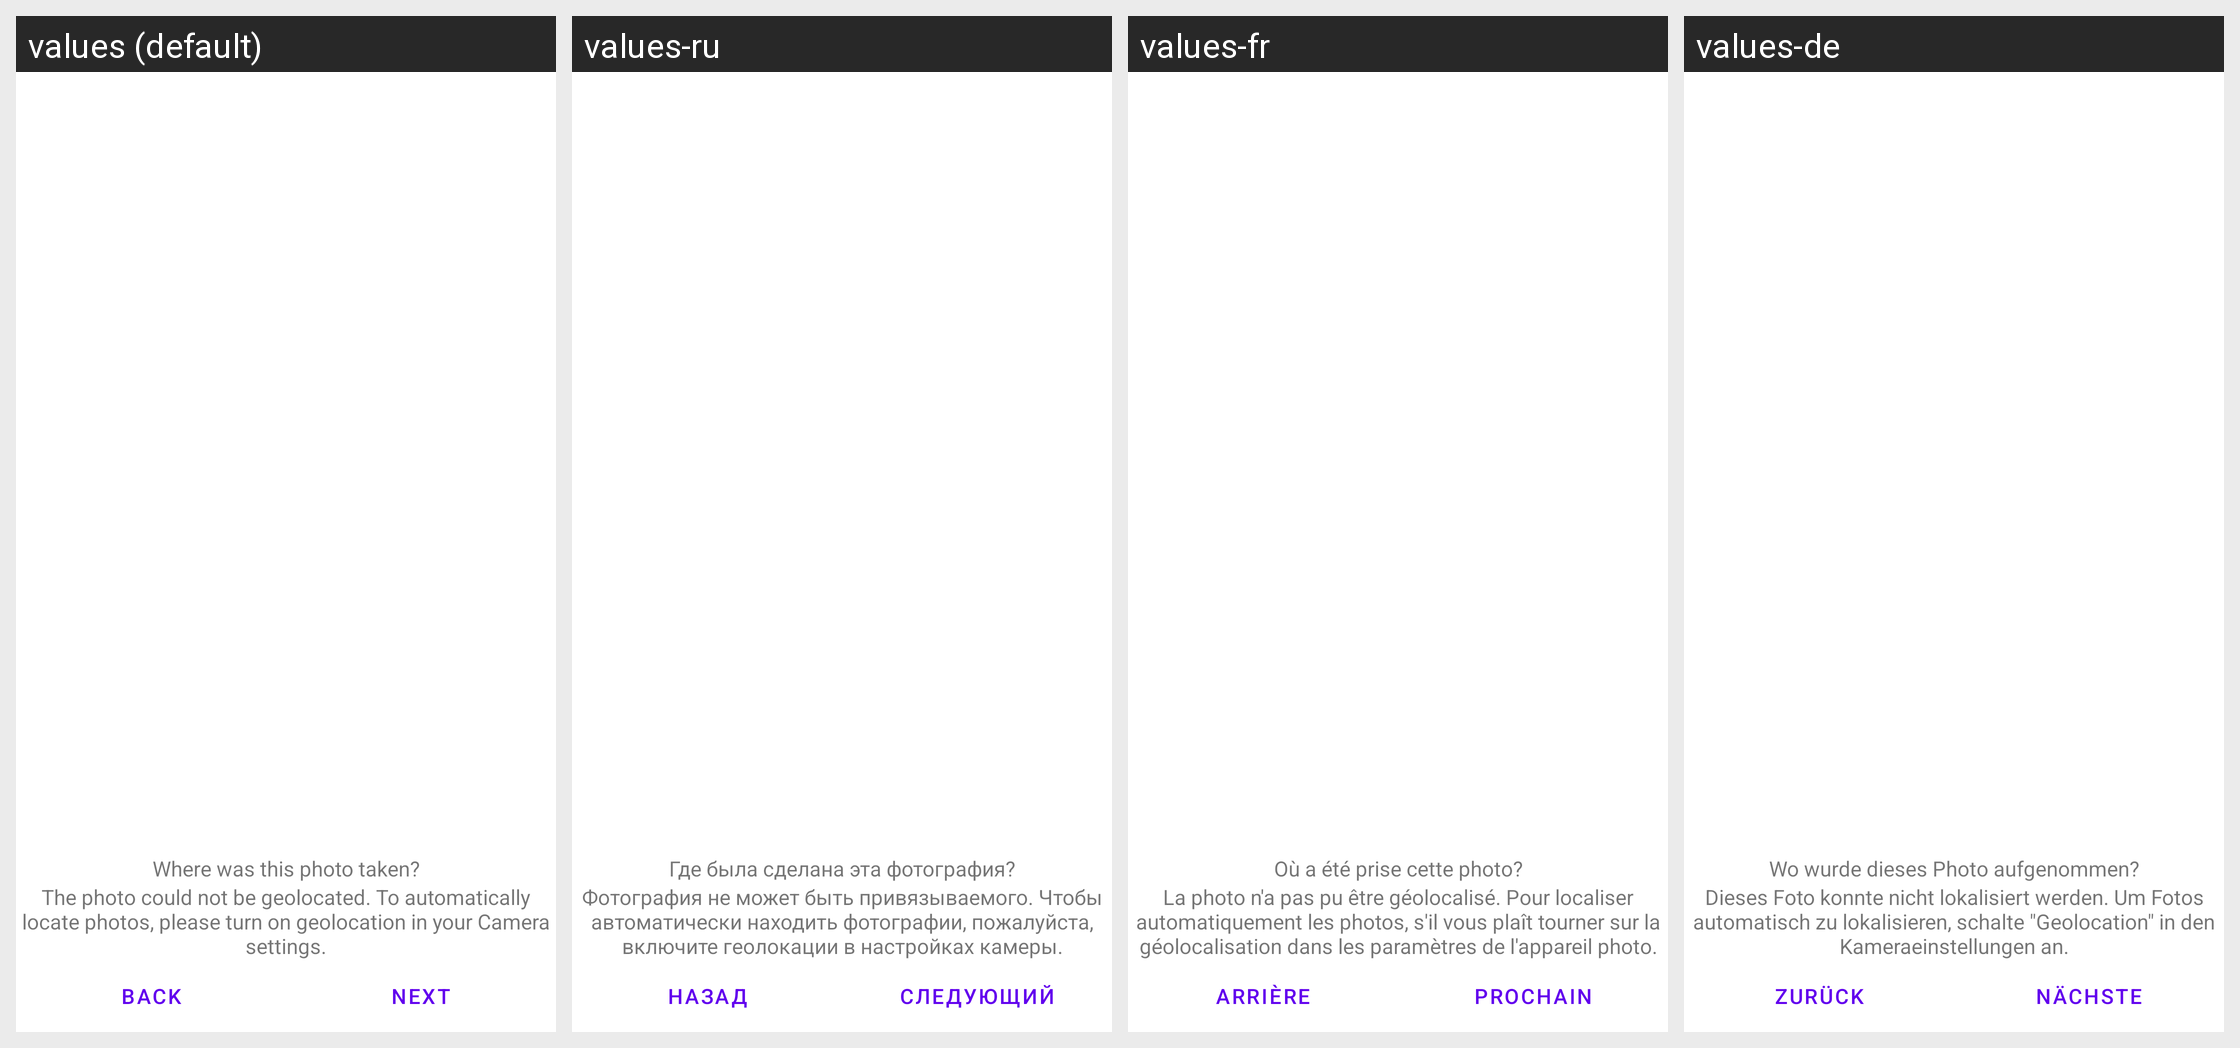

Here is an Android app screen in its default locale and in the app's own translations. Write out the translated-string differences for the strings that appear on this screen.
Android screen res/layout/addphoto_4_location.xml rendered under 4 locales, left to right: values (default), values-ru, values-fr, values-de. Device: Nexus 5 (rendered at 1080×1920; each locale shown at half size, 540×960, under a caption strip naming it); theme Theme.MaterialComponents.DayNight.NoActionBar.
Other locales in the repository, not shown: values-es, values-hi, values-it, values-mr, values-pt, values-tr.
Strings drawn on this screen, with the default value and each locale's value (text and hints the layout hard-codes, and strings that could not be matched under every locale, appear in the picture but are not listed):

photo_location_hint
  values: Where was this photo taken?
  values-ru: Где была сделана эта фотография?
  values-fr: Où a été prise cette photo?
  values-de: Wo wurde dieses Photo aufgenommen?

photo_not_geolocatable_hint
  values: The photo could not be geolocated. To automatically locate photos, please turn on geolocation in your Camera settings.
  values-ru: Фотография не может быть привязываемого. Чтобы автоматически находить фотографии, пожалуйста, включите геолокации в настройках камеры.
  values-fr: La photo n'a pas pu être géolocalisé. Pour localiser automatiquement les photos, s'il vous plaît tourner sur la géolocalisation dans les paramètres de l'appareil photo.
  values-de: Dieses Foto konnte nicht lokalisiert werden. Um Fotos automatisch zu lokalisieren, schalte "Geolocation" in den Kameraeinstellungen an.

all_button_back
  values: Back
  values-ru: Назад
  values-fr: Arrière
  values-de: Zurück

all_button_next
  values: Next
  values-ru: Следующий
  values-fr: Prochain
  values-de: Nächste
